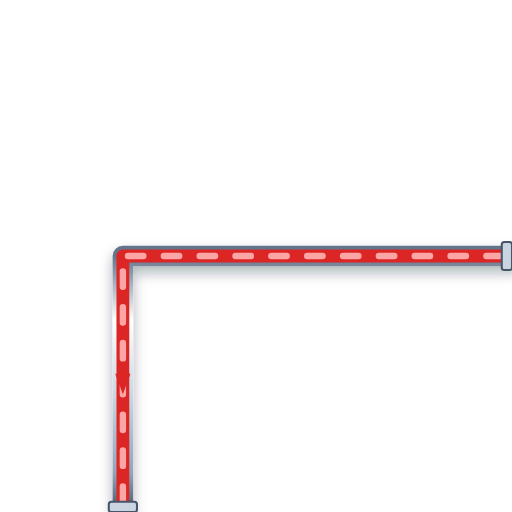
t = 0.00 s
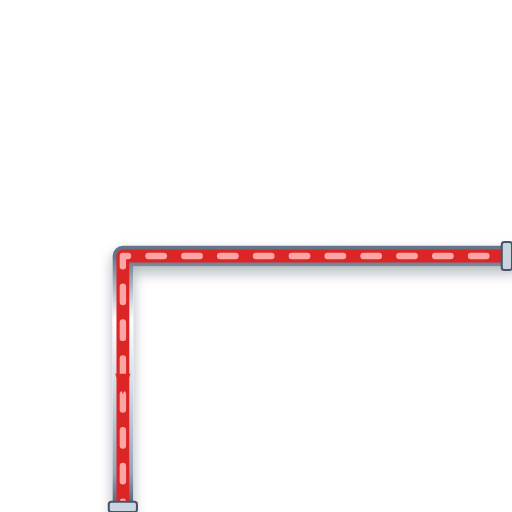
t = 0.20 s
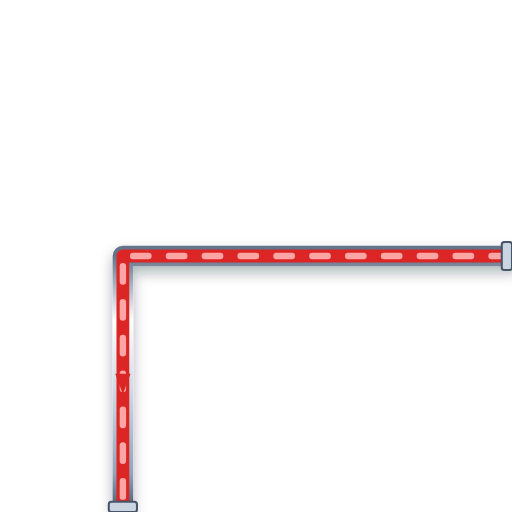
t = 0.40 s
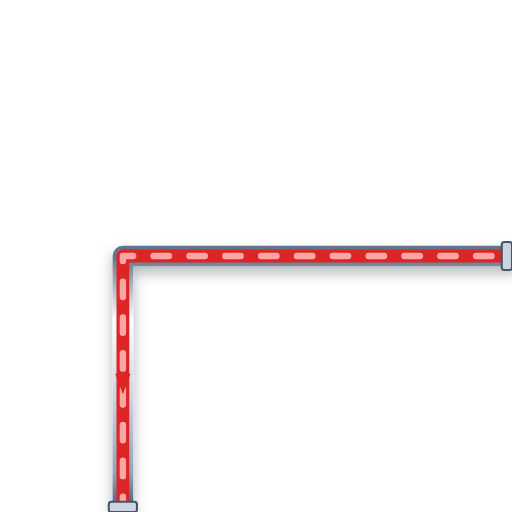
t = 0.60 s

The animated SVG that drew these frames (rendered in a browser with its animation timeline set to each time). Animation: 1 CSS @keyframes rule; one cycle of 0.80 s, repeats indefinitely.

<svg xmlns="http://www.w3.org/2000/svg" viewBox="0 0 200 200" width="200" height="200">
  <defs>
    <style>
      @keyframes p-flow-anim {
        from { stroke-dashoffset: 24; } to { stroke-dashoffset: 0; }
      }
      .anim-p-flow {
        stroke-dasharray: 6 8;
        animation: p-flow-anim 0.8s linear infinite;
      }
    </style>
    <filter id="ssPipeShadow" x="-15%" y="-15%" width="130%" height="130%">
      <feDropShadow dx="0" dy="2.5" stdDeviation="2.5" flood-color="#0f172a" flood-opacity="0.32" />
    </filter>
    <linearGradient id="ssPipeGradH" x1="0%" y1="0%" x2="0%" y2="100%">
      <stop offset="0%" stop-color="#64748b" /><stop offset="25%" stop-color="#ffffff" />
      <stop offset="55%" stop-color="#cbd5e1" /><stop offset="85%" stop-color="#94a3b8" /><stop offset="100%" stop-color="#475569" />
    </linearGradient>
  </defs>

  <!-- Stainless Steel 316 Outer Casing (8px with 3D Drop Shadow) -->
  <path d="M 200 100 L 48 100 L 48 200" stroke="url(#ssPipeGradH)" stroke-width="8" fill="none" stroke-linecap="round" stroke-linejoin="round" filter="url(#ssPipeShadow)"/>

  <!-- Process Fluid Core (5px) -->
  <path d="M 200 100 L 48 100 L 48 200" stroke="#DC2626" stroke-width="5" fill="none" stroke-linecap="round" stroke-linejoin="round"/>

  <!-- Animated Fluid Flow Stream Dashes (2.5px) -->
  <path d="M 200 100 L 48 100 L 48 200" stroke="#FCA5A5" stroke-width="2.5" fill="none" stroke-linejoin="round" stroke-linecap="round" class="anim-p-flow"/>

  <!-- Directional Flow Arrow -->
  <polygon points="45,146 48,154 51,146" fill="#DC2626" />

  <!-- ANSI Flange Connection Collars -->
  <rect x="196" y="94.5" width="4" height="11" rx="1" fill="#cbd5e1" stroke="#475569" stroke-width="0.8"/>
  <rect x="42.5" y="196" width="11" height="4" rx="1" fill="#cbd5e1" stroke="#475569" stroke-width="0.8"/>
</svg>
